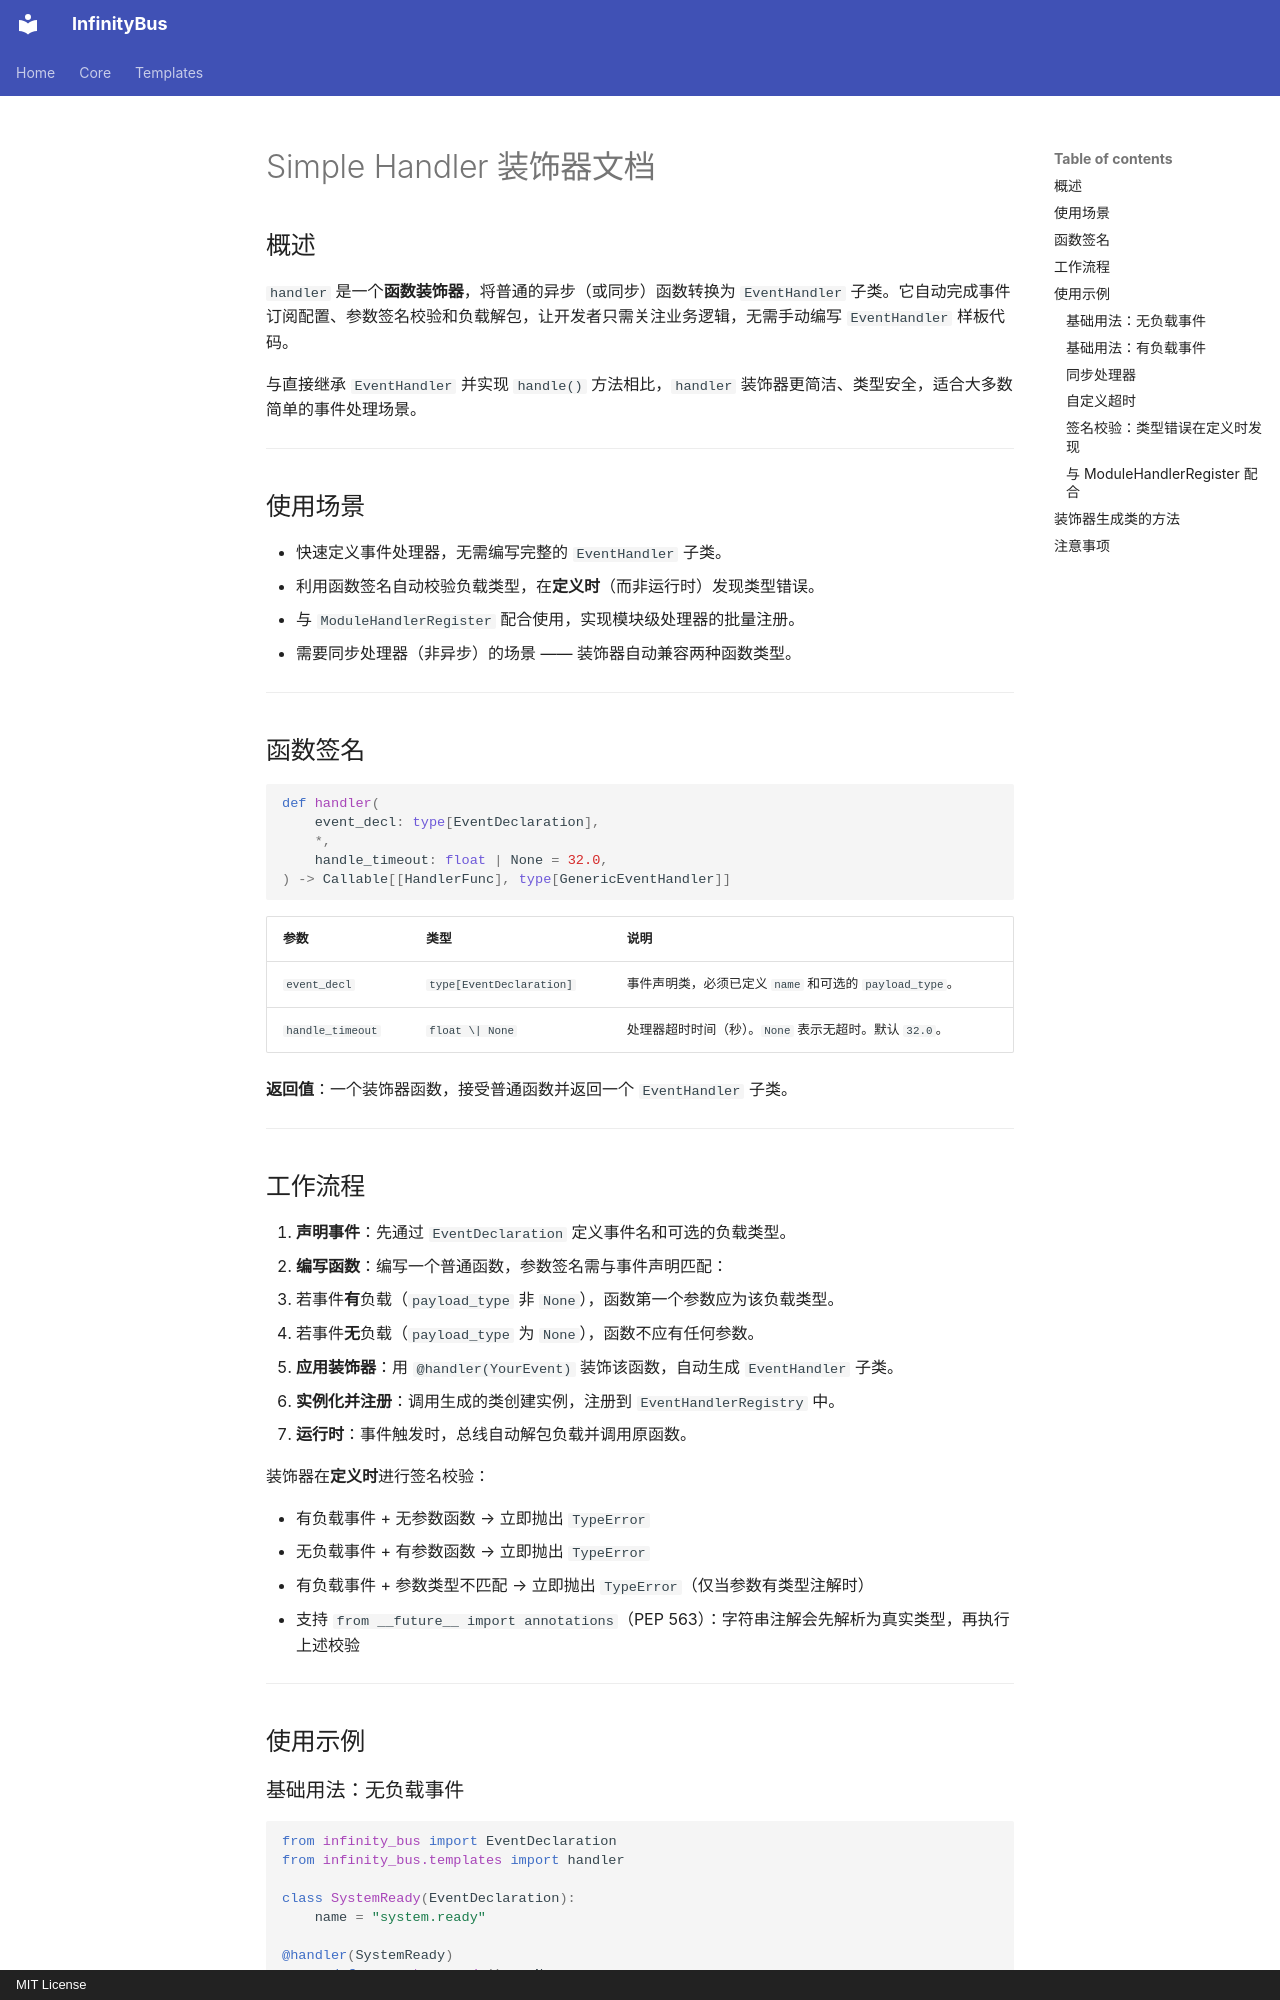

repository: yinbailiang/infinity_bus · page: zh-CN/templates/simple_handler/index.html · generator: mkdocs · copyright: MIT License

# Simple Handler 装饰器文档

## 概述

`handler` 是一个**函数装饰器**，将普通的异步（或同步）函数转换为 `EventHandler` 子类。它自动完成事件订阅配置、参数签名校验和负载解包，让开发者只需关注业务逻辑，无需手动编写 `EventHandler` 样板代码。

与直接继承 `EventHandler` 并实现 `handle()` 方法相比，`handler` 装饰器更简洁、类型安全，适合大多数简单的事件处理场景。

---

## 使用场景

- 快速定义事件处理器，无需编写完整的 `EventHandler` 子类。
- 利用函数签名自动校验负载类型，在**定义时**（而非运行时）发现类型错误。
- 与 `ModuleHandlerRegister` 配合使用，实现模块级处理器的批量注册。
- 需要同步处理器（非异步）的场景 —— 装饰器自动兼容两种函数类型。

---

## 函数签名

```python
def handler(
    event_decl: type[EventDeclaration],
    *,
    handle_timeout: float | None = 32.0,
) -> Callable[[HandlerFunc], type[GenericEventHandler]]
```

| 参数 | 类型 | 说明 |
| - | - | - |
| `event_decl` | `type[EventDeclaration]` | 事件声明类，必须已定义 `name` 和可选的 `payload_type`。 |
| `handle_timeout` | `float \| None` | 处理器超时时间（秒）。`None` 表示无超时。默认 `32.0`。 |

**返回值**：一个装饰器函数，接受普通函数并返回一个 `EventHandler` 子类。

---

## 工作流程

1. **声明事件**：先通过 `EventDeclaration` 定义事件名和可选的负载类型。
2. **编写函数**：编写一个普通函数，参数签名需与事件声明匹配：
   - 若事件**有**负载（`payload_type` 非 `None`），函数第一个参数应为该负载类型。
   - 若事件**无**负载（`payload_type` 为 `None`），函数不应有任何参数。
3. **应用装饰器**：用 `@handler(YourEvent)` 装饰该函数，自动生成 `EventHandler` 子类。
4. **实例化并注册**：调用生成的类创建实例，注册到 `EventHandlerRegistry` 中。
5. **运行时**：事件触发时，总线自动解包负载并调用原函数。

装饰器在**定义时**进行签名校验：

- 有负载事件 + 无参数函数 → 立即抛出 `TypeError`
- 无负载事件 + 有参数函数 → 立即抛出 `TypeError`
- 有负载事件 + 参数类型不匹配 → 立即抛出 `TypeError`（仅当参数有类型注解时）
- 支持 `from __future__ import annotations`（PEP 563）：字符串注解会先解析为真实类型，再执行上述校验

---

## 使用示例

### 基础用法：无负载事件

```python
from infinity_bus import EventDeclaration
from infinity_bus.templates import handler

class SystemReady(EventDeclaration):
    name = "system.ready"

@handler(SystemReady)
async def on_system_ready() -> None:
    print("System is ready!")

# 注册到总线
await handler_registry.register(on_system_ready())
```
